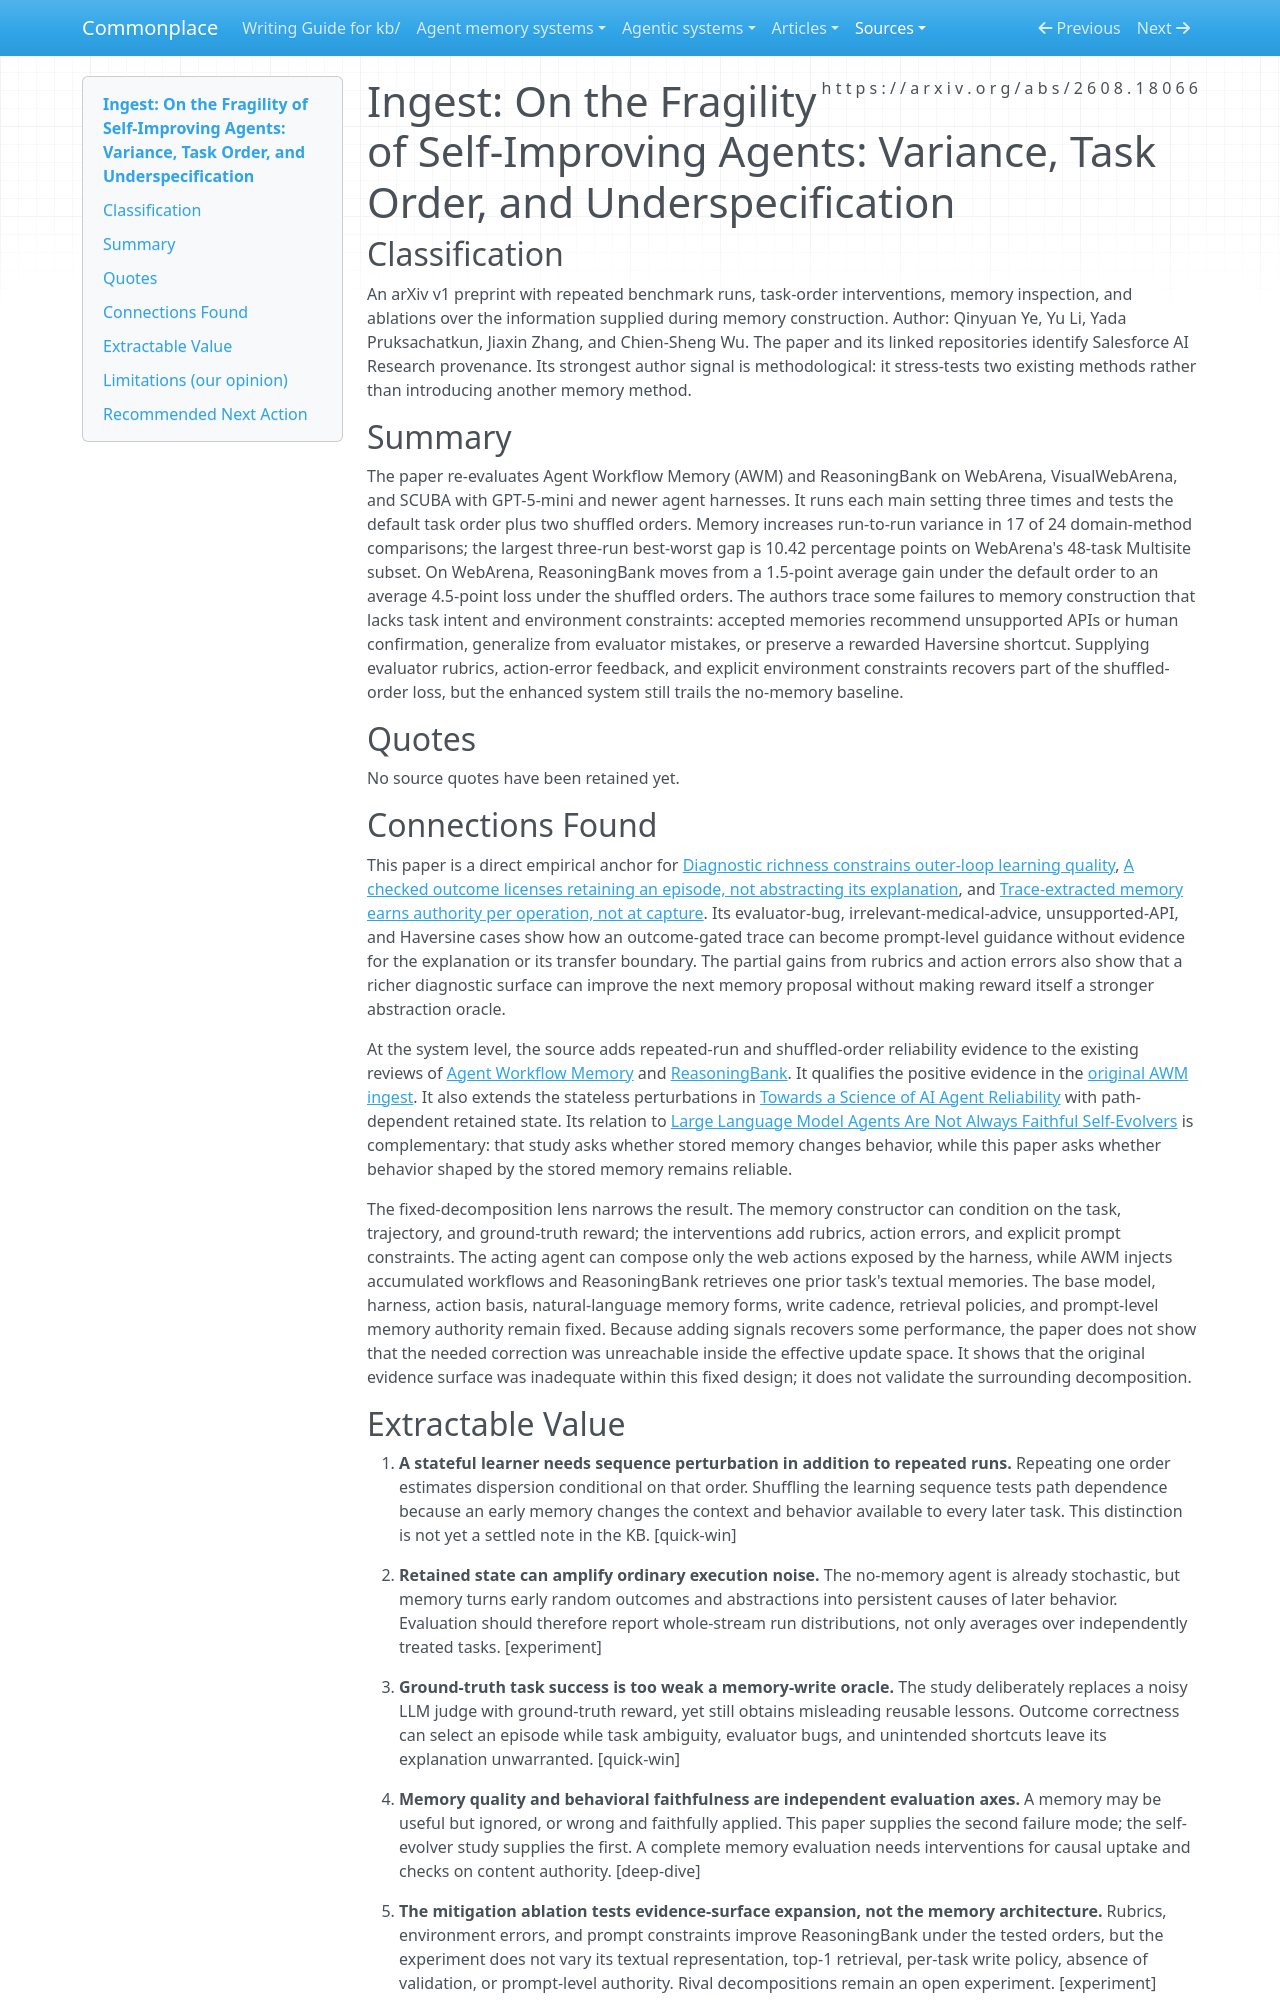

repository: zby/commonplace · page: sources/on-the-fragility-of-self-improving-agents.ingest/index.html · generator: mkdocs

---
description: "Repeated-run and shuffled-order evidence that textual-memory agents amplify variance and can turn a hidden curriculum into apparent self-improvement"
source: https://arxiv.org/abs/2608.18066
captured: "2026-08-22"
capture: pdf-read
genre: scientific-paper
snapshot_sha256: 5840dd3c4c69e0f48f0a8a8fc340f2072af4fae5ec74192936fb64bd380bd7d8
ingested: "2026-08-22"
type: types/ingest-report.md
domains: [agent-memory, agent-evaluation, deploy-time-learning, reliability]
---

# Ingest: On the Fragility of Self-Improving Agents: Variance, Task Order, and Underspecification

## Classification

An arXiv v1 preprint with repeated benchmark runs, task-order interventions, memory inspection, and ablations over the information supplied during memory construction.
Author: Qinyuan Ye, Yu Li, Yada Pruksachatkun, Jiaxin Zhang, and Chien-Sheng Wu. The paper and its linked repositories identify Salesforce AI Research provenance. Its strongest author signal is methodological: it stress-tests two existing methods rather than introducing another memory method.

## Summary

The paper re-evaluates Agent Workflow Memory (AWM) and ReasoningBank on WebArena, VisualWebArena, and SCUBA with GPT-5-mini and newer agent harnesses. It runs each main setting three times and tests the default task order plus two shuffled orders. Memory increases run-to-run variance in 17 of 24 domain-method comparisons; the largest three-run best-worst gap is 10.42 percentage points on WebArena's 48-task Multisite subset. On WebArena, ReasoningBank moves from a 1.5-point average gain under the default order to an average 4.5-point loss under the shuffled orders. The authors trace some failures to memory construction that lacks task intent and environment constraints: accepted memories recommend unsupported APIs or human confirmation, generalize from evaluator mistakes, or preserve a rewarded Haversine shortcut. Supplying evaluator rubrics, action-error feedback, and explicit environment constraints recovers part of the shuffled-order loss, but the enhanced system still trails the no-memory baseline.

## Quotes

No source quotes have been retained yet.

## Connections Found

This paper is a direct empirical anchor for [Diagnostic richness constrains outer-loop learning quality](../theory/diagnostic-richness-constrains-outer-loop-learning-quality.md), [A checked outcome licenses retaining an episode, not abstracting its explanation](../theory/checked-outcome-licenses-episode-retention-not-abstraction.md), and [Trace-extracted memory earns authority per operation, not at capture](../theory/trace-extracted-memory-earns-authority-per-operation-not-at-capture.md). Its evaluator-bug, irrelevant-medical-advice, unsupported-API, and Haversine cases show how an outcome-gated trace can become prompt-level guidance without evidence for the explanation or its transfer boundary. The partial gains from rubrics and action errors also show that a richer diagnostic surface can improve the next memory proposal without making reward itself a stronger abstraction oracle.

At the system level, the source adds repeated-run and shuffled-order reliability evidence to the existing reviews of [Agent Workflow Memory](../agentic-system-analyses/retained/zorazrw--agent-workflow-memory/memory.md) and [ReasoningBank](../agentic-system-analyses/retained/google-research--reasoning-bank/memory.md). It qualifies the positive evidence in the [original AWM ingest](./agent-workflow-memory.ingest.md). It also extends the stateless perturbations in [Towards a Science of AI Agent Reliability](./towards-a-science-of-ai-agent-reliability.ingest.md) with path-dependent retained state. Its relation to [Large Language Model Agents Are Not Always Faithful Self-Evolvers](./llm-agents-are-not-always-faithful-self-evolvers.ingest.md) is complementary: that study asks whether stored memory changes behavior, while this paper asks whether behavior shaped by the stored memory remains reliable.

The fixed-decomposition lens narrows the result. The memory constructor can condition on the task, trajectory, and ground-truth reward; the interventions add rubrics, action errors, and explicit prompt constraints. The acting agent can compose only the web actions exposed by the harness, while AWM injects accumulated workflows and ReasoningBank retrieves one prior task's textual memories. The base model, harness, action basis, natural-language memory forms, write cadence, retrieval policies, and prompt-level memory authority remain fixed. Because adding signals recovers some performance, the paper does not show that the needed correction was unreachable inside the effective update space. It shows that the original evidence surface was inadequate within this fixed design; it does not validate the surrounding decomposition.
